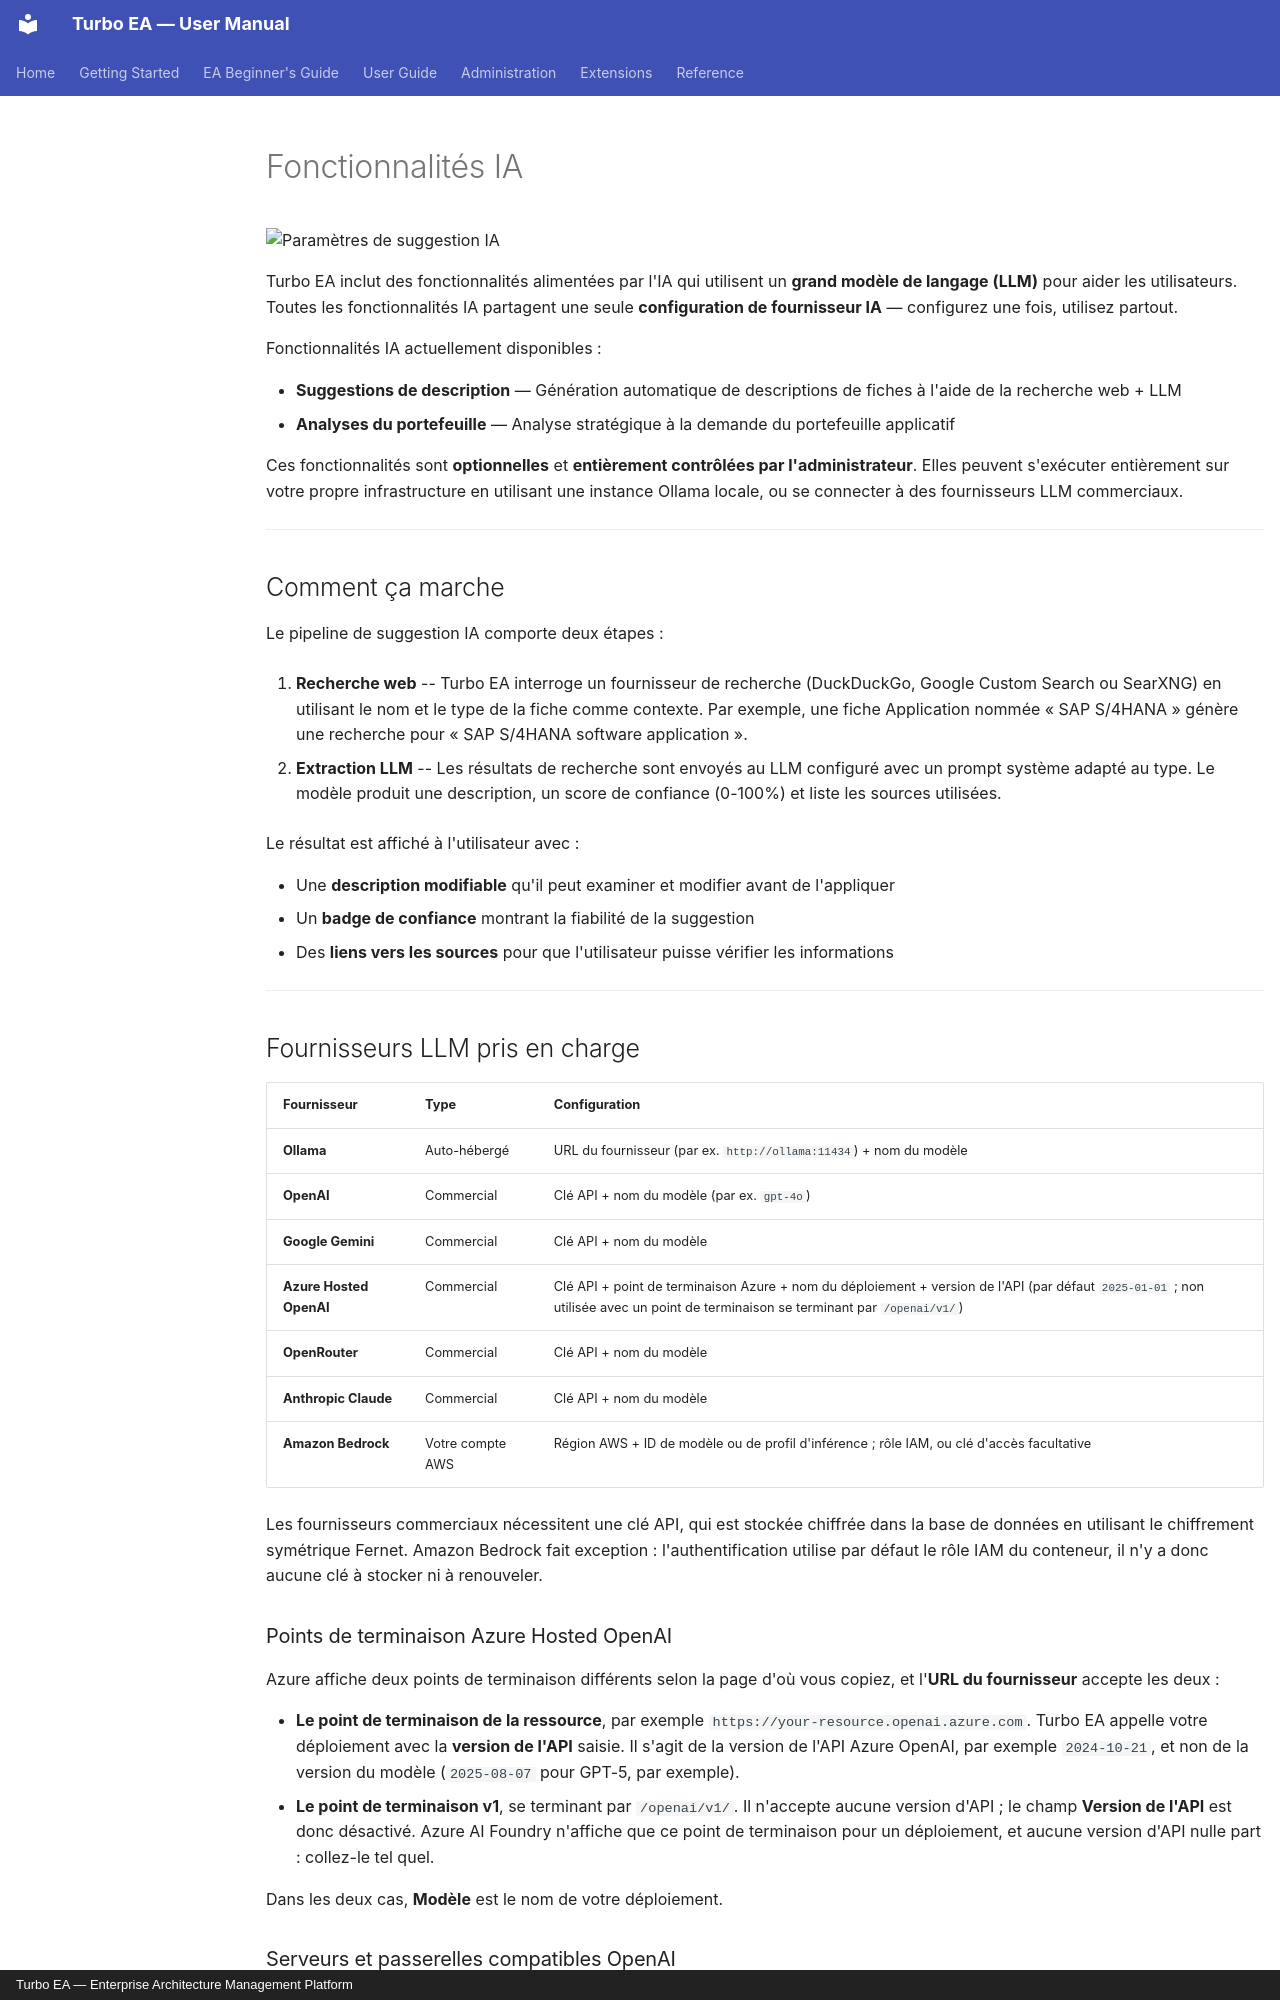

repository: vincentmakes/turbo-ea · page: admin/ai.fr/index.html · generator: mkdocs · copyright: Turbo EA — Enterprise Architecture Management Platform

# Fonctionnalités IA

![Paramètres de suggestion IA](../assets/img/fr/26_admin_parametres_ia.png)

Turbo EA inclut des fonctionnalités alimentées par l'IA qui utilisent un **grand modèle de langage (LLM)** pour aider les utilisateurs. Toutes les fonctionnalités IA partagent une seule **configuration de fournisseur IA** — configurez une fois, utilisez partout.

Fonctionnalités IA actuellement disponibles :

- **Suggestions de description** — Génération automatique de descriptions de fiches à l'aide de la recherche web + LLM
- **Analyses du portefeuille** — Analyse stratégique à la demande du portefeuille applicatif

Ces fonctionnalités sont **optionnelles** et **entièrement contrôlées par l'administrateur**. Elles peuvent s'exécuter entièrement sur votre propre infrastructure en utilisant une instance Ollama locale, ou se connecter à des fournisseurs LLM commerciaux.

---

## Comment ça marche

Le pipeline de suggestion IA comporte deux étapes :

1. **Recherche web** -- Turbo EA interroge un fournisseur de recherche (DuckDuckGo, Google Custom Search ou SearXNG) en utilisant le nom et le type de la fiche comme contexte. Par exemple, une fiche Application nommée « SAP S/4HANA » génère une recherche pour « SAP S/4HANA software application ».

2. **Extraction LLM** -- Les résultats de recherche sont envoyés au LLM configuré avec un prompt système adapté au type. Le modèle produit une description, un score de confiance (0-100%) et liste les sources utilisées.

Le résultat est affiché à l'utilisateur avec :

- Une **description modifiable** qu'il peut examiner et modifier avant de l'appliquer
- Un **badge de confiance** montrant la fiabilité de la suggestion
- Des **liens vers les sources** pour que l'utilisateur puisse vérifier les informations

---

## Fournisseurs LLM pris en charge

| Fournisseur | Type | Configuration |
|-------------|------|---------------|
| **Ollama** | Auto-hébergé | URL du fournisseur (par ex. `http://ollama:11434`) + nom du modèle |
| **OpenAI** | Commercial | Clé API + nom du modèle (par ex. `gpt-4o`) |
| **Google Gemini** | Commercial | Clé API + nom du modèle |
| **Azure Hosted OpenAI** | Commercial | Clé API + point de terminaison Azure + nom du déploiement + version de l'API (par défaut `2025-01-01` ; non utilisée avec un point de terminaison se terminant par `/openai/v1/`) |
| **OpenRouter** | Commercial | Clé API + nom du modèle |
| **Anthropic Claude** | Commercial | Clé API + nom du modèle |
| **Amazon Bedrock** | Votre compte AWS | Région AWS + ID de modèle ou de profil d'inférence ; rôle IAM, ou clé d'accès facultative |

Les fournisseurs commerciaux nécessitent une clé API, qui est stockée chiffrée dans la base de données en utilisant le chiffrement symétrique Fernet. Amazon Bedrock fait exception : l'authentification utilise par défaut le rôle IAM du conteneur, il n'y a donc aucune clé à stocker ni à renouveler.

### Points de terminaison Azure Hosted OpenAI

Azure affiche deux points de terminaison différents selon la page d'où vous copiez, et l'**URL du fournisseur** accepte les deux :

- **Le point de terminaison de la ressource**, par exemple `https://your-resource.openai.azure.com`. Turbo EA appelle votre déploiement avec la **version de l'API** saisie. Il s'agit de la version de l'API Azure OpenAI, par exemple `2024-10-21`, et non de la version du modèle (`2025-08-07` pour GPT-5, par exemple).
- **Le point de terminaison v1**, se terminant par `/openai/v1/`. Il n'accepte aucune version d'API ; le champ **Version de l'API** est donc désactivé. Azure AI Foundry n'affiche que ce point de terminaison pour un déploiement, et aucune version d'API nulle part : collez-le tel quel.

Dans les deux cas, **Modèle** est le nom de votre déploiement.
